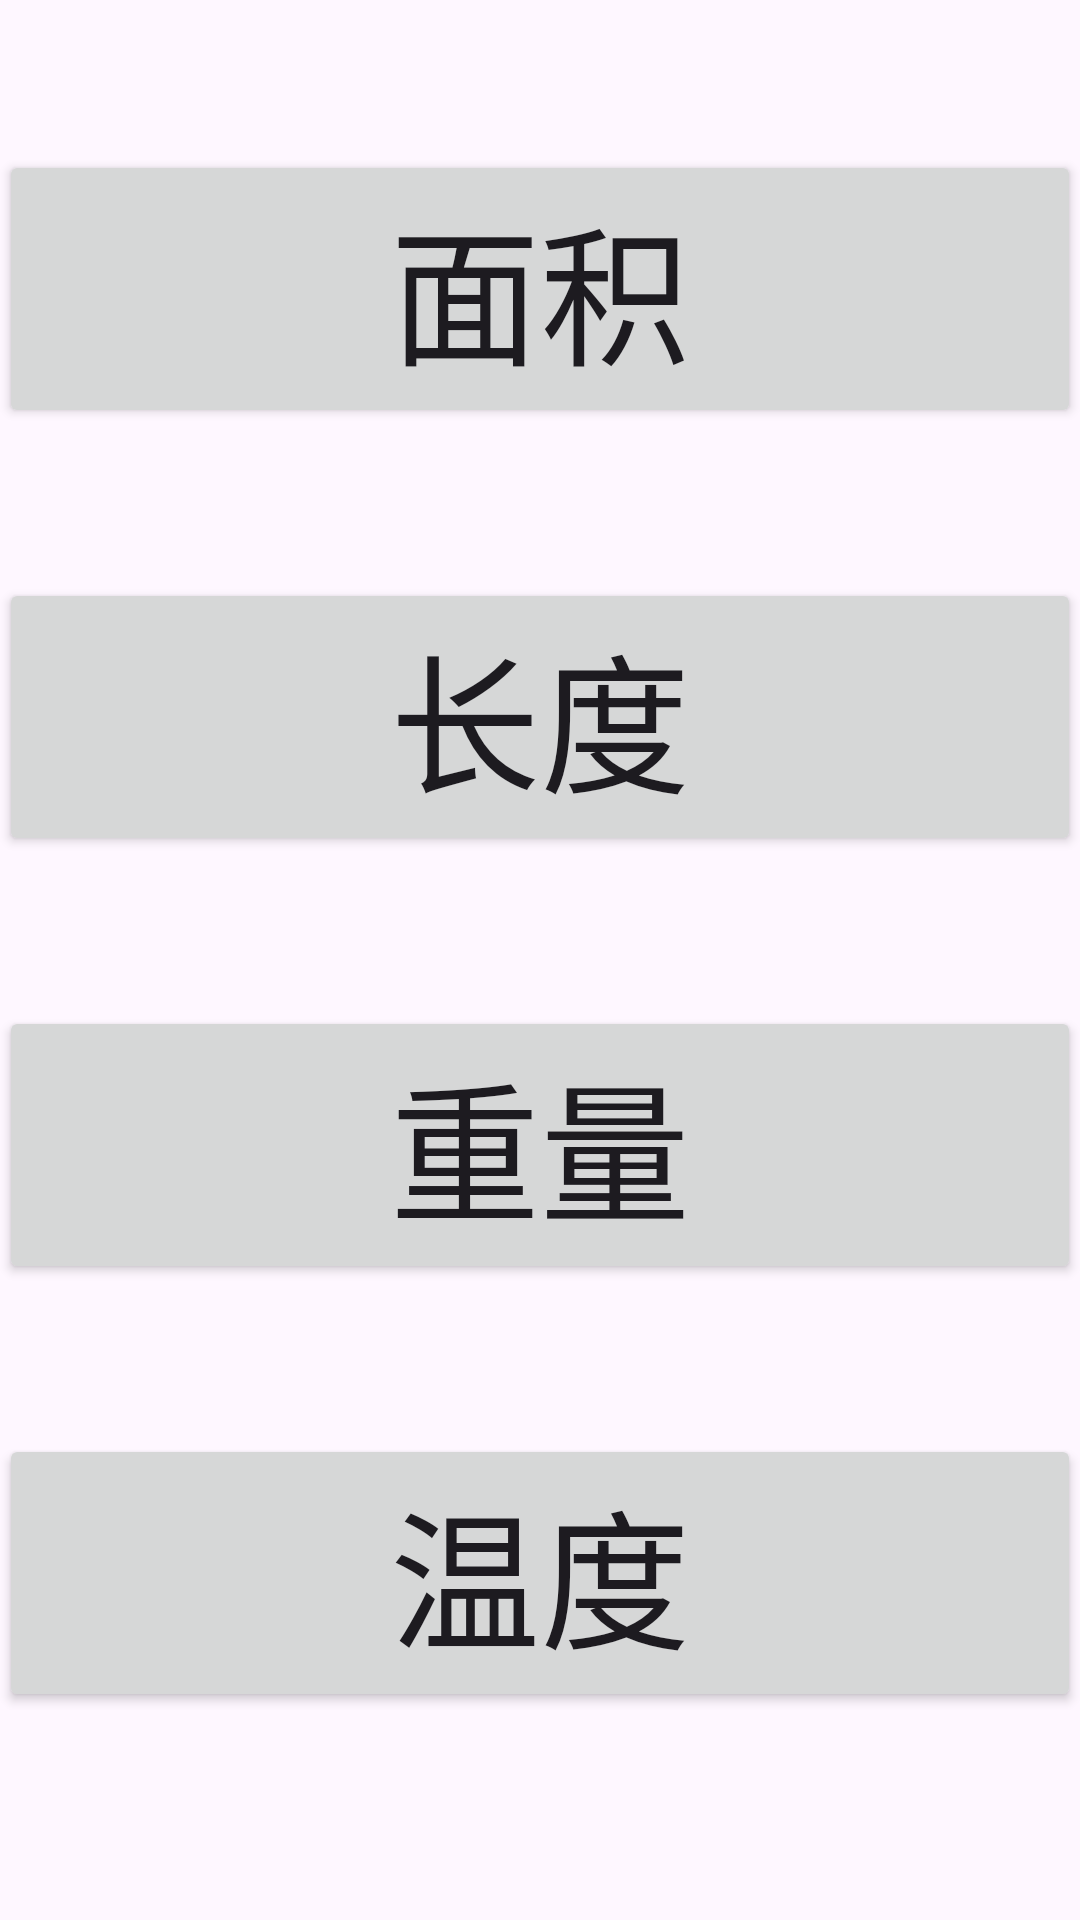

Write the Android layout XML for this screen, with the resource values it uses.
<!-- AndroidManifest.xml: application theme Theme.Calculator -->
<!-- res/layout/content_unit_converter.xml -->
<?xml version="1.0" encoding="utf-8"?>
<RelativeLayout xmlns:android="http://schemas.android.com/apk/res/android"
    xmlns:app="http://schemas.android.com/apk/res-auto"
    xmlns:tools="http://schemas.android.com/tools"
    android:layout_width="match_parent"
    android:layout_height="match_parent"
    android:paddingBottom="@dimen/activity_vertical_margin"
    android:paddingLeft="@dimen/activity_horizontal_margin"
    android:paddingRight="@dimen/activity_horizontal_margin"
    android:paddingTop="@dimen/activity_vertical_margin"
    app:layout_behavior="@string/appbar_scrolling_view_behavior"
    tools:context=".UnitConverter"
    tools:showIn="@layout/activity_unit_converter">

    <Button
        android:layout_width="match_parent"
        android:layout_height="wrap_content"
        android:text="面积"
        android:id="@+id/area"
        android:textSize="50sp"
        android:layout_alignParentTop="true"
        android:layout_alignParentStart="true"
        android:layout_marginTop="50dp"
        android:onClick="onClick"/>

    <Button
        android:layout_width="match_parent"
        android:layout_height="wrap_content"
        android:text="长度"
        android:id="@+id/length"
        android:textSize="50sp"
        android:layout_below="@+id/area"
        android:layout_alignParentStart="true"
        android:layout_marginTop="50dp"
        android:onClick="onClick"/>

    <Button
        android:layout_width="match_parent"
        android:layout_height="wrap_content"
        android:text="重量"
        android:id="@+id/weight"
        android:textSize="50sp"
        android:layout_below="@+id/length"
        android:layout_alignParentStart="true"
        android:layout_marginTop="50dp"
        android:onClick="onClick"/>

    <Button
        android:layout_width="match_parent"
        android:layout_height="wrap_content"
        android:text="温度"
        android:id="@+id/tempearture"
        android:textSize="50sp"
        android:layout_below="@+id/weight"
        android:layout_alignParentStart="true"
        android:layout_marginTop="50dp"
        android:onClick="onClick"/>
</RelativeLayout>
<!-- res/layout/activity_unit_converter.xml (included above) -->
<?xml version="1.0" encoding="utf-8"?>
<androidx.coordinatorlayout.widget.CoordinatorLayout xmlns:android="http://schemas.android.com/apk/res/android"
    xmlns:app="http://schemas.android.com/apk/res-auto"
    xmlns:tools="http://schemas.android.com/tools"
    android:layout_width="match_parent"
    android:layout_height="match_parent"
    android:fitsSystemWindows="true"
    android:background="@drawable/pic3"
    tools:context=".UnitConverter">

    <com.google.android.material.appbar.AppBarLayout
        android:layout_width="match_parent"
        android:layout_height="wrap_content"
        android:theme="@style/AppTheme.AppBarOverlay">

        <androidx.appcompat.widget.Toolbar
            android:id="@+id/toolbar"
            android:layout_width="match_parent"
            android:layout_height="?attr/actionBarSize"
            android:background="?attr/colorPrimary"
            app:popupTheme="@style/AppTheme.PopupOverlay" />

    </com.google.android.material.appbar.AppBarLayout>

    <include layout="@layout/content_unit_converter" />

</androidx.coordinatorlayout.widget.CoordinatorLayout>
<!-- resources referenced by this layout -->
<resources>
  <!-- drawable pic3: jpeg bitmap (drawable, 104889 bytes) -->
  <style name="AppTheme.AppBarOverlay" parent="ThemeOverlay.AppCompat.Dark.ActionBar" />
  <style name="AppTheme.PopupOverlay" parent="ThemeOverlay.AppCompat.Light" />
  <style name="Theme.Calculator" parent="Base.Theme.Calculator" />
  <style name="Base.Theme.Calculator" parent="Theme.Material3.DayNight.NoActionBar">
          
          
      </style>
</resources>
